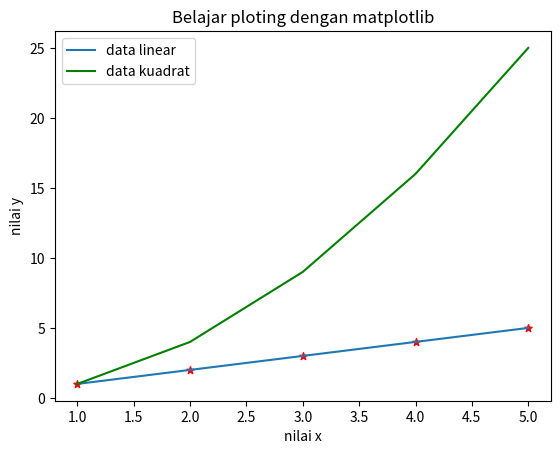

Reproduce this figure in Python.
import matplotlib.pyplot as plt
import numpy as np

x = np.array([1, 2, 3, 4, 5])
y1 = np.array([1, 2, 3, 4, 5])
y2 = x**2

plt.plot(x, y1, label='data linear')
plt.scatter(x, y1, marker='*', s=30, c='red')
plt.plot(x, y2, c='green', label='data kuadrat')
# legend, title, axis, ordinat
plt.legend()
plt.title("Belajar ploting dengan matplotlib")
plt.xlabel("nilai x")
plt.ylabel("nilai y")
plt.show()
